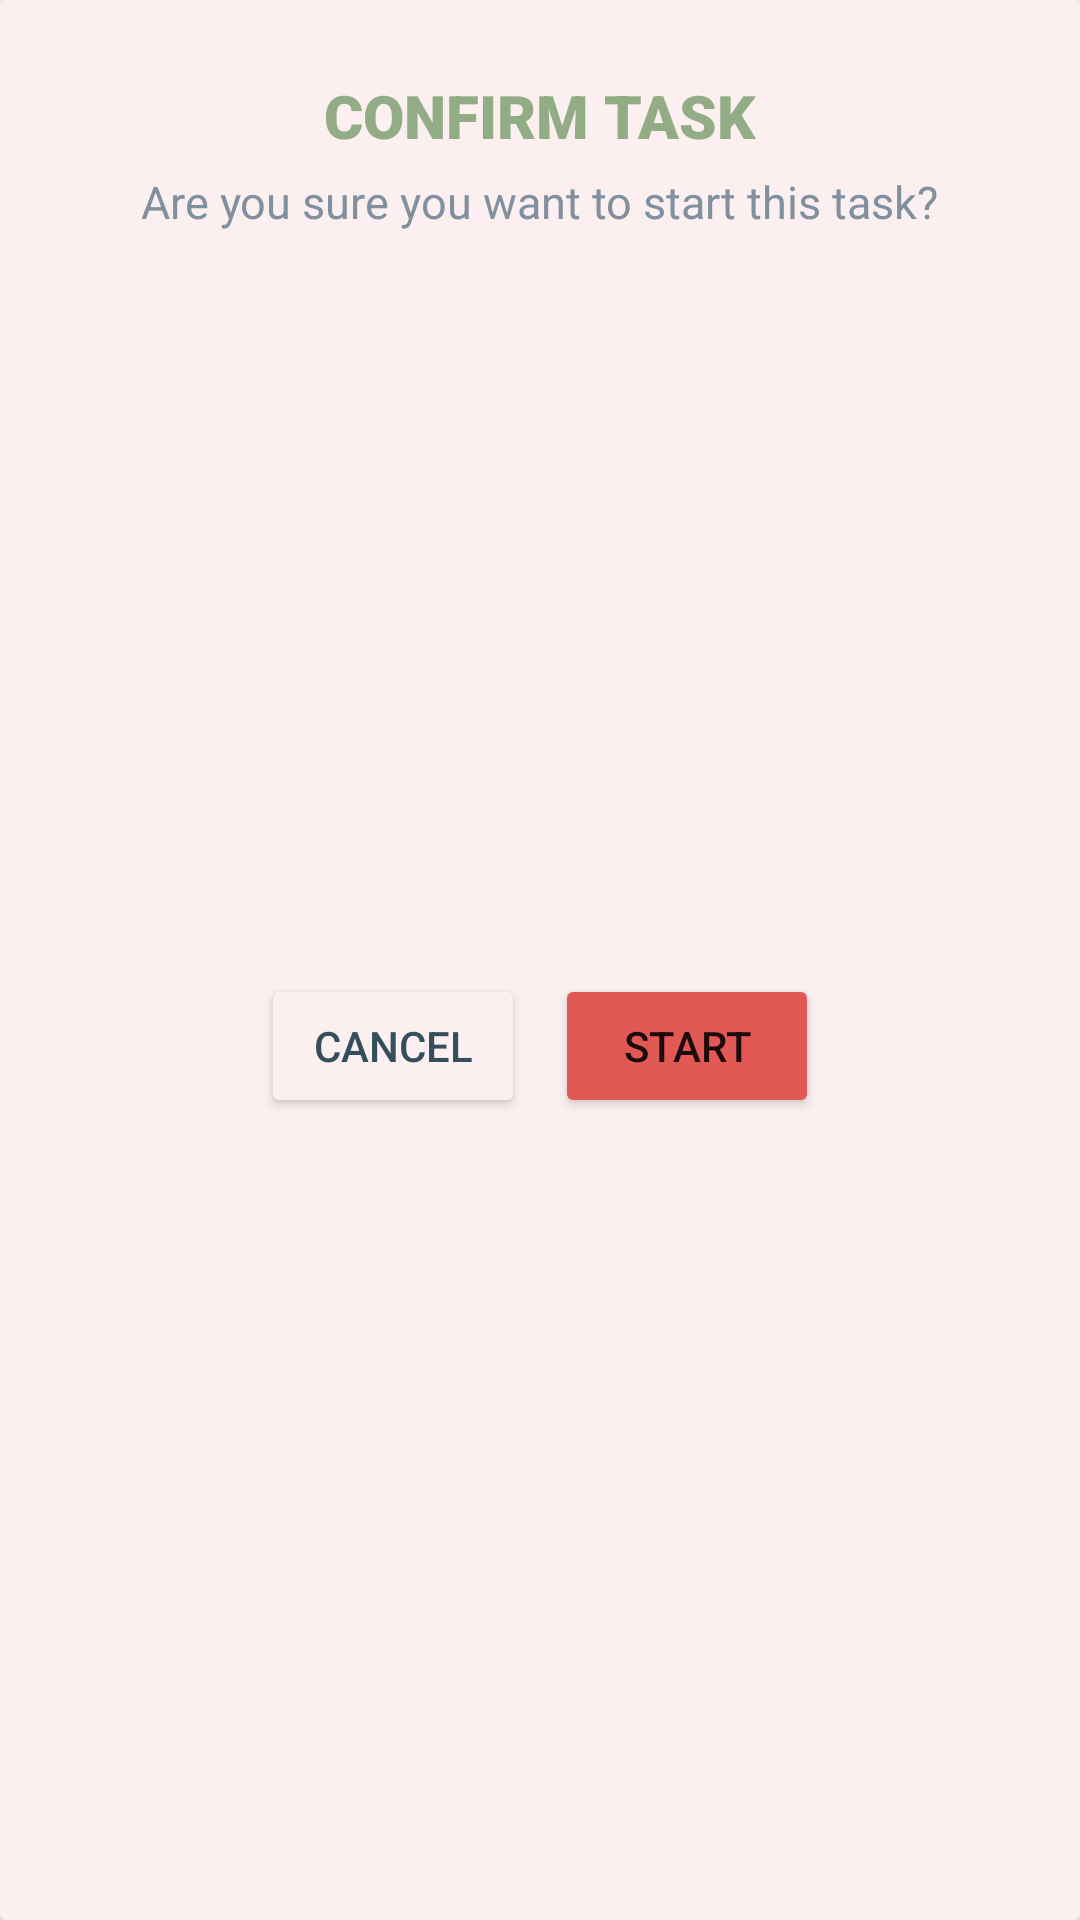

Write the Android layout XML for this screen, with the resource values it uses.
<!-- AndroidManifest.xml: application theme Theme.SoftwareDevelopment2324 -->
<!-- res/layout/task_popup.xml -->
<?xml version="1.0" encoding="utf-8"?>
<androidx.cardview.widget.CardView xmlns:android="http://schemas.android.com/apk/res/android"
    xmlns:app="http://schemas.android.com/apk/res-auto"
    xmlns:tools="http://schemas.android.com/tools"
    android:id="@+id/taskDialog"
    android:layout_width="wrap_content"
    android:layout_height="wrap_content"
    app:cardBackgroundColor="@color/white"
    app:cardElevation="10dp">

    <androidx.constraintlayout.widget.ConstraintLayout
        android:layout_width="match_parent"
        android:layout_height="match_parent"
        android:id="@+id/task_background">

        <TextView
            android:id="@+id/confirmText"
            android:layout_width="wrap_content"
            android:layout_height="wrap_content"
            android:layout_marginTop="25dp"
            android:fontFamily="sans-serif-black"
            android:text= "@string/confirm_task"
            android:textColor="@color/green"
            android:textSize="20sp"
            app:layout_constraintEnd_toEndOf="parent"
            app:layout_constraintStart_toStartOf="parent"
            app:layout_constraintTop_toTopOf="parent" />

        <TextView
            android:id="@+id/logoutMessage"
            android:layout_width="wrap_content"
            android:layout_height="wrap_content"
            android:layout_marginStart="24dp"
            android:layout_marginTop="5dp"
            android:layout_marginEnd="24dp"
            android:text="@string/are_you_sure_you_want_to_start_this_task"
            android:textColor="@color/cold_gray"
            android:textSize="15sp"
            app:layout_constraintEnd_toEndOf="parent"
            app:layout_constraintStart_toStartOf="parent"
            app:layout_constraintTop_toBottomOf="@+id/confirmText" />

        <LinearLayout
            android:layout_width="wrap_content"
            android:layout_height="wrap_content"
            android:layout_marginTop="5dp"
            android:layout_marginBottom="25dp"
            app:layout_constraintBottom_toBottomOf="parent"
            app:layout_constraintEnd_toEndOf="parent"
            app:layout_constraintStart_toStartOf="parent"
            app:layout_constraintTop_toBottomOf="@+id/logoutMessage">

            <Button
                android:id="@+id/cancelButton"
                android:layout_width="0dp"
                android:layout_height="match_parent"
                android:layout_marginEnd="10dp"
                android:layout_weight="1"
                android:backgroundTint="@color/white"
                android:padding="12dp"
                android:text="@string/cancel"
                android:textColor="@color/teal"
                app:strokeColor="@color/teal"
                app:strokeWidth="2dp"
                tools:layout_editor_absoluteX="68dp"
                tools:layout_editor_absoluteY="104dp" />

            
            <Button
                android:id="@+id/TaskButton"
                android:layout_width="0dp"
                android:layout_height="match_parent"
                android:layout_weight="1"
                android:backgroundTint="@color/orange"
                android:padding="12dp"
                android:text="@string/start"
                tools:layout_editor_absoluteX="68dp"
                tools:layout_editor_absoluteY="104dp" />

        </LinearLayout>


    </androidx.constraintlayout.widget.ConstraintLayout>

</androidx.cardview.widget.CardView>
<!-- resources referenced by this layout -->
<resources>
  <color name="cold_gray">#81909F</color>
  <color name="green">#92AC86</color>
  <color name="orange">#E15855</color>
  <color name="teal">#344F5C</color>
  <color name="white">#FCEFEF</color>
  <string name="are_you_sure_you_want_to_start_this_task">Are you sure you want to start this task?</string>
  <string name="cancel">CANCEL</string>
  <string name="confirm_task">CONFIRM TASK</string>
  <string name="start">Start</string>
  <style name="Theme.SoftwareDevelopment2324" parent="Theme.MaterialComponents.Light.NoActionBar">
          
          <item name="colorPrimary">@color/teal</item>
          <item name="colorPrimaryVariant">@color/teal</item>
          <item name="colorOnPrimary">@color/white</item>
          
          <item name="colorSecondary">@color/teal</item>
          <item name="colorSecondaryVariant">@color/green</item>
          <item name="colorOnSecondary">@color/black</item>
          
          <item name="android:statusBarColor">?attr/colorPrimaryVariant</item>
          
      </style>
  <color name="black">#FF000000</color>
</resources>
